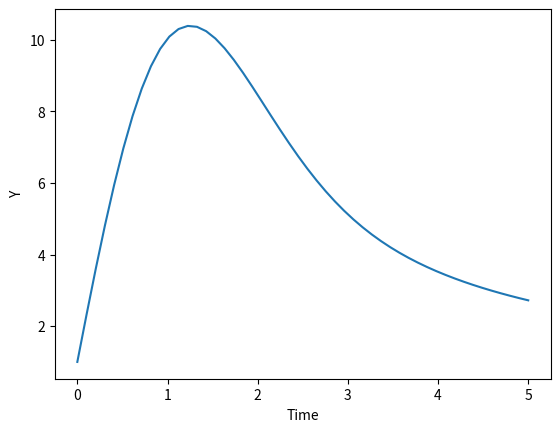

Source code (Python):
import numpy as np
from scipy.integrate import odeint
import matplotlib.pyplot as plt
def returns_dydt(y,t):
	dydt=-y*t+13
	return dydt
y0=1
t=np.linspace(0,5)
y=odeint(returns_dydt,y0,t)
plt.plot(t,y)
plt.xlabel("Time")
plt.ylabel("Y")
plt.show()
